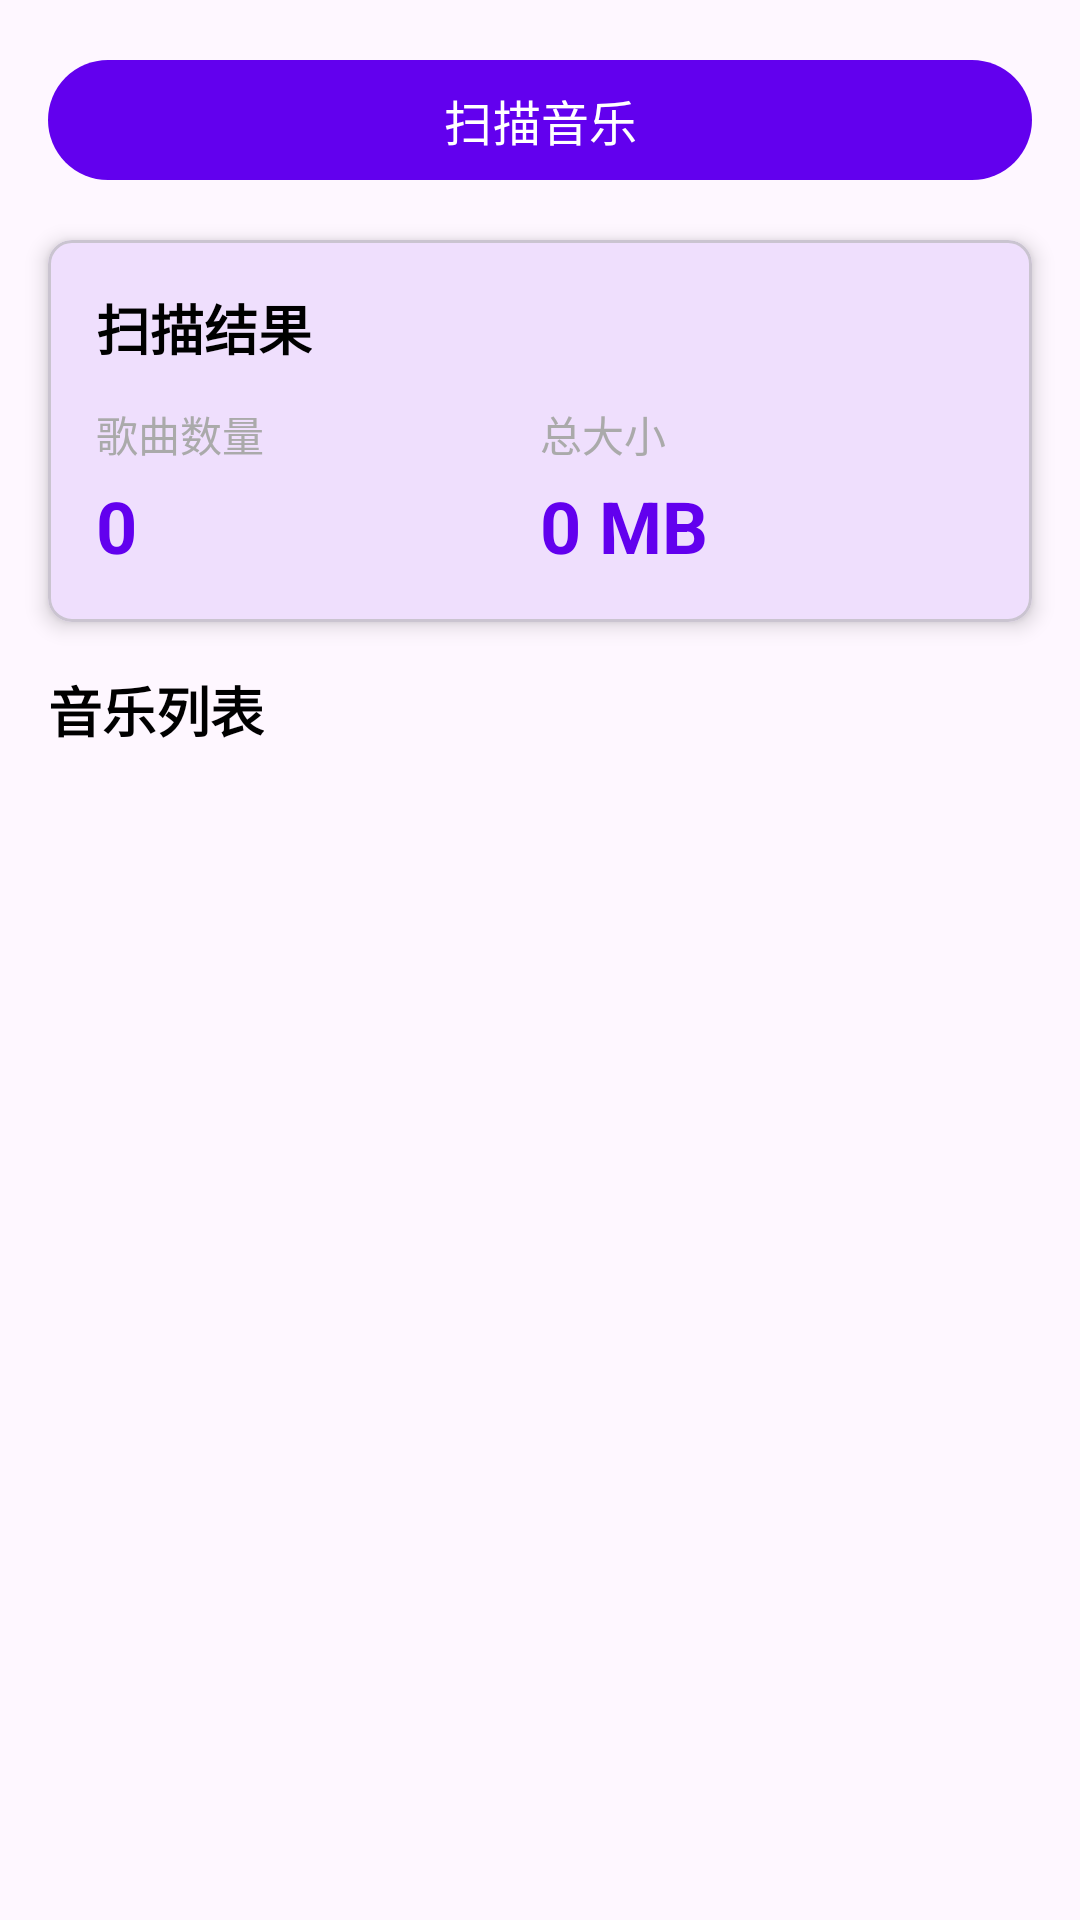

Reconstruct the res/layout file that produces this screen, plus the resources it refers to.
<!-- AndroidManifest.xml: application theme Theme.MusicKt -->
<!-- res/layout/activity_main.xml -->
<?xml version="1.0" encoding="utf-8"?>
<androidx.constraintlayout.widget.ConstraintLayout xmlns:android="http://schemas.android.com/apk/res/android"
    xmlns:app="http://schemas.android.com/apk/res-auto"
    xmlns:tools="http://schemas.android.com/tools"
    android:layout_width="match_parent"
    android:layout_height="match_parent"
    tools:context=".MainActivity">

    <com.google.android.material.button.MaterialButton
        android:id="@+id/btn_scan"
        android:layout_width="0dp"
        android:layout_height="wrap_content"
        android:layout_margin="16dp"
        android:text="扫描音乐"
        android:textSize="16sp"
        app:layout_constraintEnd_toEndOf="parent"
        app:layout_constraintStart_toStartOf="parent"
        app:layout_constraintTop_toTopOf="parent" />

    <com.google.android.material.card.MaterialCardView
        android:id="@+id/card_stats"
        android:layout_width="0dp"
        android:layout_height="wrap_content"
        android:layout_margin="16dp"
        app:cardElevation="4dp"
        app:cardCornerRadius="8dp"
        app:layout_constraintEnd_toEndOf="parent"
        app:layout_constraintStart_toStartOf="parent"
        app:layout_constraintTop_toBottomOf="@id/btn_scan">

        <LinearLayout
            android:layout_width="match_parent"
            android:layout_height="wrap_content"
            android:orientation="vertical"
            android:padding="16dp">

            <TextView
                android:layout_width="wrap_content"
                android:layout_height="wrap_content"
                android:text="扫描结果"
                android:textSize="18sp"
                android:textStyle="bold"
                android:textColor="@android:color/black" />

            <LinearLayout
                android:layout_width="match_parent"
                android:layout_height="wrap_content"
                android:orientation="horizontal"
                android:layout_marginTop="12dp">

                <LinearLayout
                    android:layout_width="0dp"
                    android:layout_height="wrap_content"
                    android:layout_weight="1"
                    android:orientation="vertical">

                    <TextView
                        android:layout_width="wrap_content"
                        android:layout_height="wrap_content"
                        android:text="歌曲数量"
                        android:textSize="14sp"
                        android:textColor="@android:color/darker_gray" />

                    <TextView
                        android:id="@+id/tv_song_count"
                        android:layout_width="wrap_content"
                        android:layout_height="wrap_content"
                        android:text="0"
                        android:textSize="24sp"
                        android:textStyle="bold"
                        android:textColor="?attr/colorPrimary"
                        android:layout_marginTop="4dp" />
                </LinearLayout>

                <LinearLayout
                    android:layout_width="0dp"
                    android:layout_height="wrap_content"
                    android:layout_weight="1"
                    android:orientation="vertical">

                    <TextView
                        android:layout_width="wrap_content"
                        android:layout_height="wrap_content"
                        android:text="总大小"
                        android:textSize="14sp"
                        android:textColor="@android:color/darker_gray" />

                    <TextView
                        android:id="@+id/tv_total_size"
                        android:layout_width="wrap_content"
                        android:layout_height="wrap_content"
                        android:text="0 MB"
                        android:textSize="24sp"
                        android:textStyle="bold"
                        android:textColor="?attr/colorPrimary"
                        android:layout_marginTop="4dp" />
                </LinearLayout>
            </LinearLayout>
        </LinearLayout>
    </com.google.android.material.card.MaterialCardView>

    <TextView
        android:id="@+id/tv_music_list_title"
        android:layout_width="wrap_content"
        android:layout_height="wrap_content"
        android:text="音乐列表"
        android:textSize="18sp"
        android:textStyle="bold"
        android:textColor="@android:color/black"
        android:layout_margin="16dp"
        app:layout_constraintStart_toStartOf="parent"
        app:layout_constraintTop_toBottomOf="@id/card_stats" />

    <androidx.recyclerview.widget.RecyclerView
        android:id="@+id/rv_music_list"
        android:layout_width="0dp"
        android:layout_height="0dp"
        android:layout_marginTop="8dp"
        app:layout_constraintBottom_toBottomOf="parent"
        app:layout_constraintEnd_toEndOf="parent"
        app:layout_constraintStart_toStartOf="parent"
        app:layout_constraintTop_toBottomOf="@id/tv_music_list_title"
        tools:listitem="@layout/item_music" />

</androidx.constraintlayout.widget.ConstraintLayout>
<!-- res/layout/item_music.xml (included above) -->
<?xml version="1.0" encoding="utf-8"?>
<com.google.android.material.card.MaterialCardView xmlns:android="http://schemas.android.com/apk/res/android"
    xmlns:app="http://schemas.android.com/apk/res-auto"
    android:layout_width="match_parent"
    android:layout_height="wrap_content"
    android:layout_margin="8dp"
    app:cardElevation="2dp"
    app:cardCornerRadius="8dp">

    <LinearLayout
        android:layout_width="match_parent"
        android:layout_height="wrap_content"
        android:orientation="vertical"
        android:padding="12dp">

        <TextView
            android:id="@+id/tv_title"
            android:layout_width="match_parent"
            android:layout_height="wrap_content"
            android:text="Song Title"
            android:textSize="16sp"
            android:textStyle="bold"
            android:maxLines="1"
            android:ellipsize="end" />

        <TextView
            android:id="@+id/tv_artist"
            android:layout_width="match_parent"
            android:layout_height="wrap_content"
            android:text="Artist"
            android:textSize="14sp"
            android:textColor="@android:color/darker_gray"
            android:layout_marginTop="4dp"
            android:maxLines="1"
            android:ellipsize="end" />

        <LinearLayout
            android:layout_width="match_parent"
            android:layout_height="wrap_content"
            android:orientation="horizontal"
            android:layout_marginTop="4dp">

            <TextView
                android:id="@+id/tv_duration"
                android:layout_width="0dp"
                android:layout_height="wrap_content"
                android:layout_weight="1"
                android:text="0:00"
                android:textSize="12sp"
                android:textColor="@android:color/darker_gray" />

            <TextView
                android:id="@+id/tv_size"
                android:layout_width="wrap_content"
                android:layout_height="wrap_content"
                android:text="0 MB"
                android:textSize="12sp"
                android:textColor="@android:color/darker_gray" />
        </LinearLayout>
    </LinearLayout>
</com.google.android.material.card.MaterialCardView>
<!-- resources referenced by this layout -->
<resources>
  <style name="Theme.MusicKt" parent="Base.Theme.MusicKt" />
  <style name="Base.Theme.MusicKt" parent="Theme.Material3.DayNight.NoActionBar">
          
          <item name="colorPrimary">@color/purple_500</item>
          <item name="colorPrimaryVariant">@color/purple_700</item>
          <item name="colorOnPrimary">@color/white</item>
          <item name="colorSecondary">@color/teal_200</item>
          <item name="colorSecondaryVariant">@color/teal_700</item>
          <item name="colorOnSecondary">@color/black</item>
      </style>
  <!-- not gathered from this repository: default colours our renderer supplied (Android Studio template values) -->
  <color name="purple_500">#FF6200EE</color>
  <color name="purple_700">#FF3700B3</color>
  <color name="teal_200">#FF03DAC5</color>
  <color name="teal_700">#FF018786</color>
  <color name="black">#FF000000</color>
  <color name="white">#FFFFFFFF</color>
</resources>
